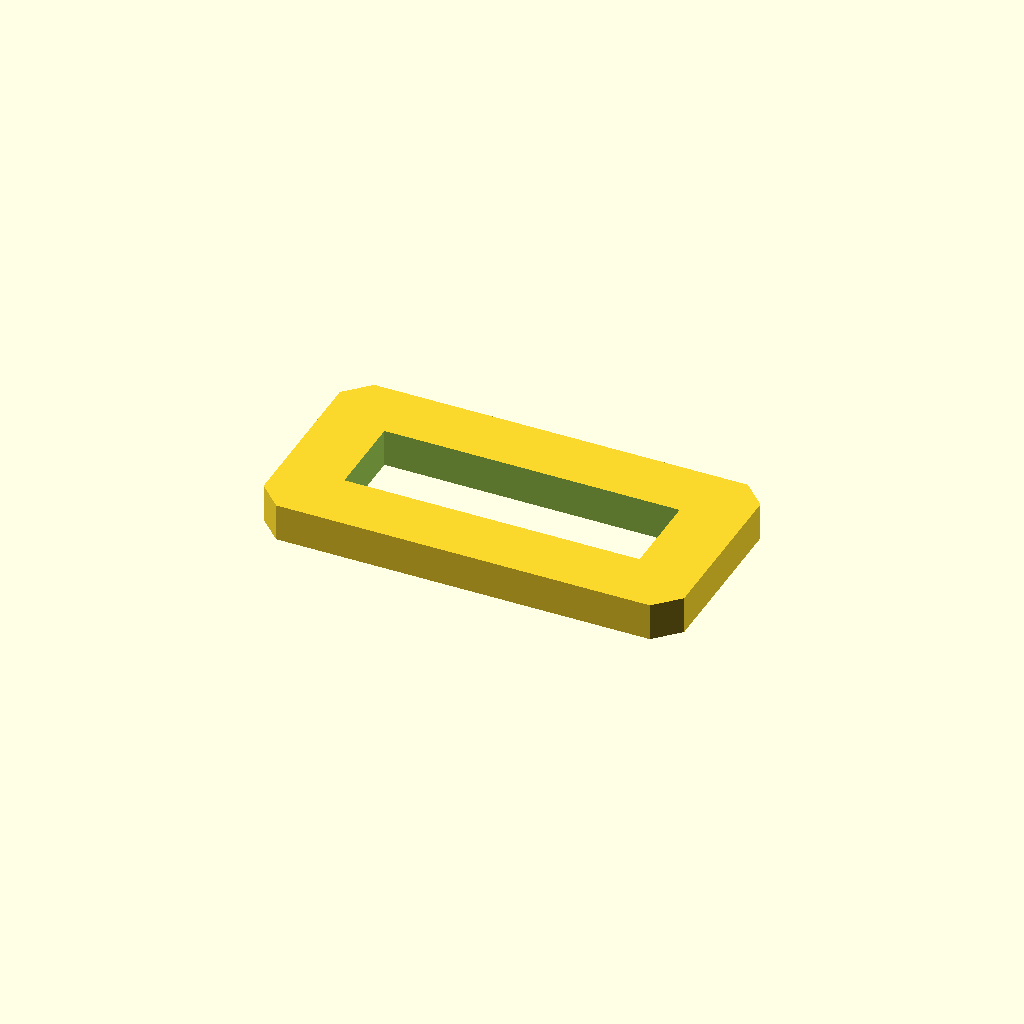
Cell 1 — every parameter at its default value.
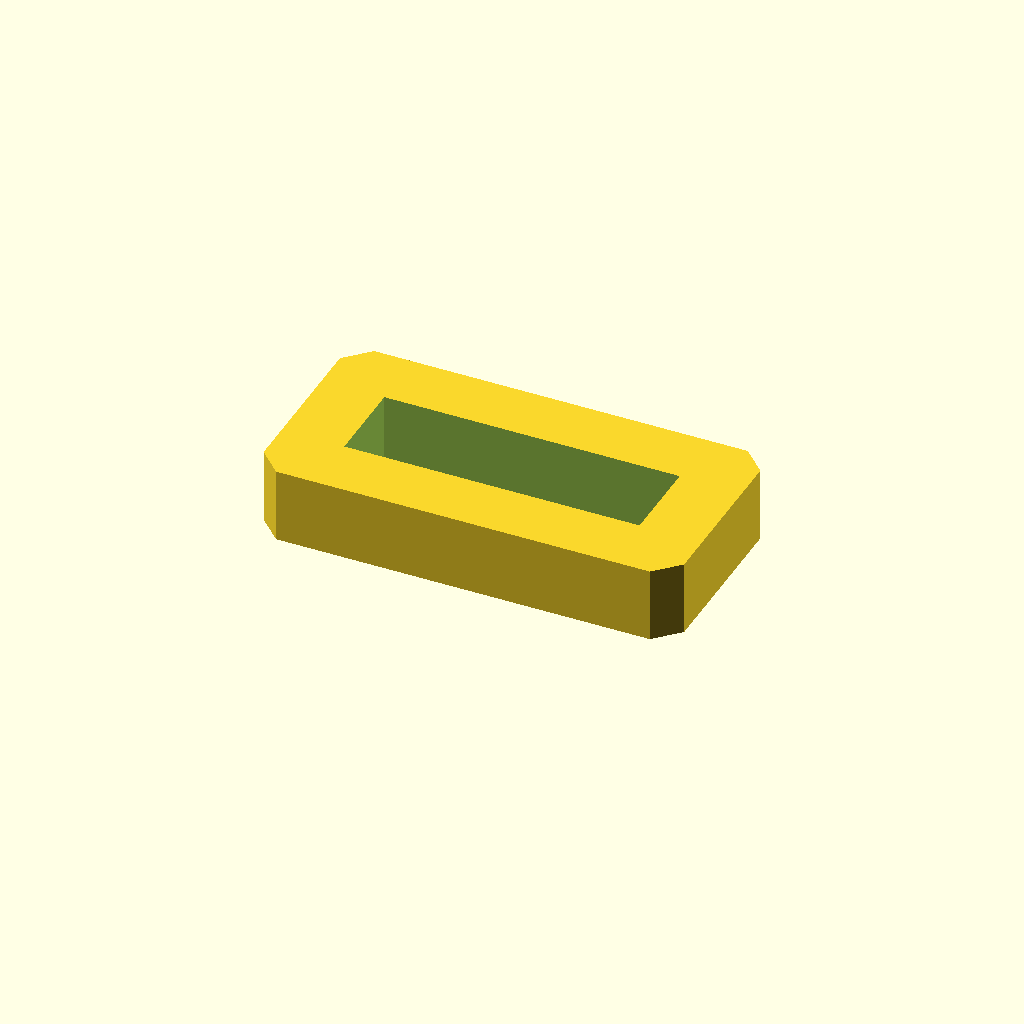
Cell 2: plate_t = 16 (everything else at default).
One fixed orthographic camera (rotation 55°, 0°, 25°; colour scheme Cornfield) for every cell.
OpenSCAD source file optional_data/data/sketch2/voidplates/part_0066.scad:
$fn = 32;

// ----------------------------------------------------------------------
// Windowed plate: 1 voids, 90 x 45 x 8 mm
// ----------------------------------------------------------------------

// --- parameters (mm) ---
plate_l = 90;             // plate length, X
plate_w = 45;             // plate width, Y
plate_t = 8;              // plate thickness, Z
edge_margin = 10;         // wall from the plate edge to any window
win1_l = 63.2;            // window length
win1_w = 18.4;            // window width
depth_1 = 8;              // depth of void 1 (full thickness = through)
corner_c = 5;             // corner chamfer of the plate

profile = [[5, 0], [85, 0], [90, 5], [90, 40], [85, 45], [5, 45], [0, 40], [0, 5]];  // primary outline, 8 points, counter clockwise
void_1 = [[13.4, 13.3], [76.6, 13.3], [76.6, 31.7], [13.4, 31.7]];  // large central window, 4 points

// --- the one profile operation ---
difference() {
  linear_extrude(height = plate_t) polygon(points = profile);
  translate([0, 0, -1])
    linear_extrude(height = plate_t + 2) polygon(points = void_1);
}
Customizer parameters (derived from the source; name, type, default, range or options):
plate_l: number, default 90
plate_w: number, default 45
plate_t: number, default 8
edge_margin: number, default 10
win1_l: number, default 63.2
win1_w: number, default 18.4
depth_1: number, default 8
corner_c: number, default 5
